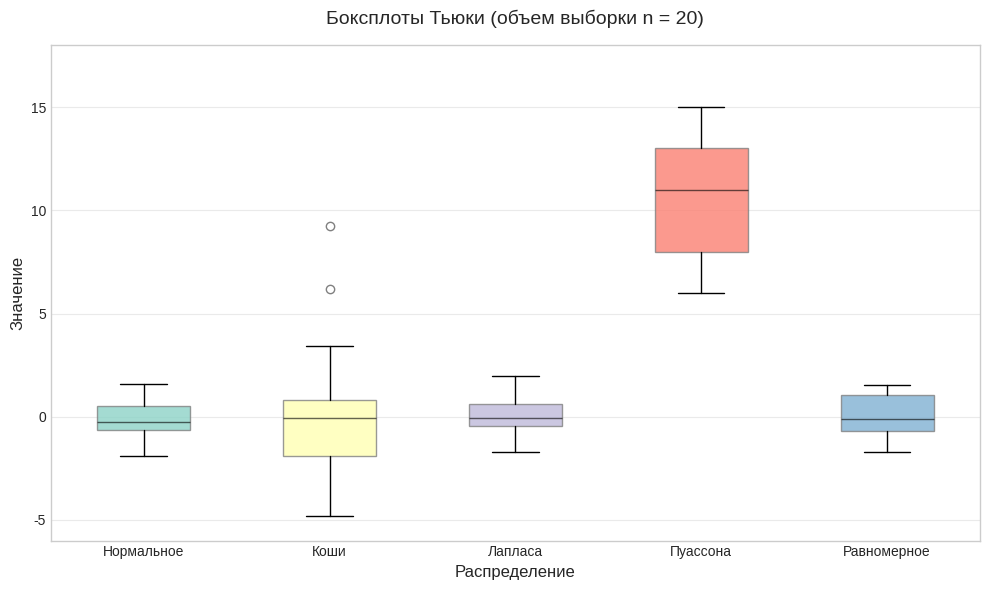
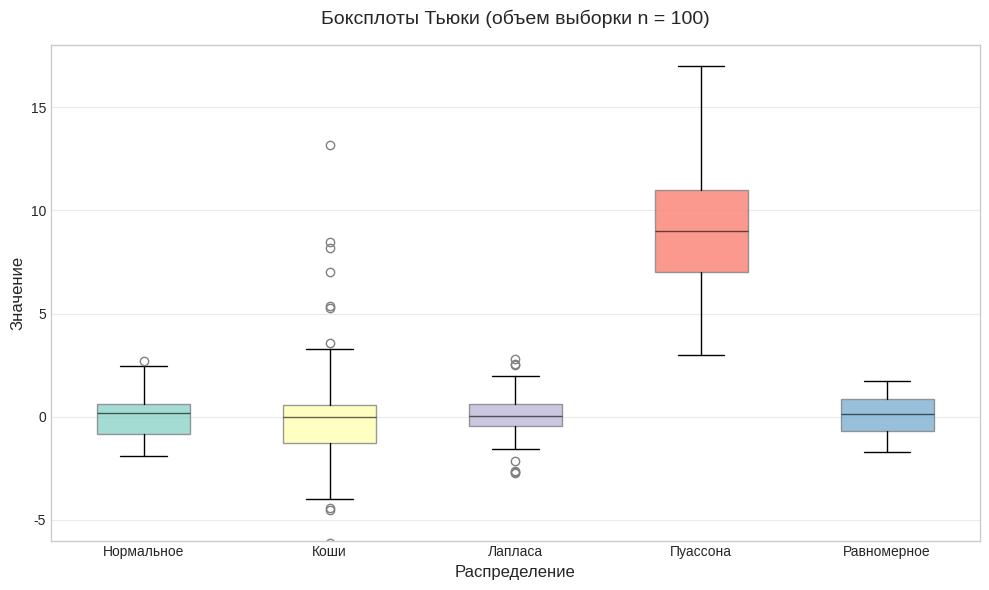

Here is the Python script that generated these plots, in order:
import numpy as np
import matplotlib.pyplot as plt
import scipy.stats as stats
import pandas as pd
import math

np.random.seed(42)

plt.style.use('seaborn-v0_8-whitegrid')

sizes = [20, 100]
repeats = 1000

distributions = {
    "Нормальное": stats.norm(loc=0, scale=1),
    "Коши": stats.cauchy(loc=0, scale=1),
    "Лапласа": stats.laplace(loc=0, scale=1/math.sqrt(2)),
    "Пуассона": stats.poisson(mu=10),
    "Равномерное": stats.uniform(loc=-math.sqrt(3), scale=2*math.sqrt(3))
}

print("Часть 1. Построение боксплотов...")

colors = ['#8dd3c7', '#ffffb3', '#bebada', '#fb8072', '#80b1d3']

for n in sizes:
    fig, ax = plt.subplots(figsize=(10, 6))

    data_to_plot = []
    labels = []
    
    for name, rv in distributions.items():
        data_to_plot.append(rv.rvs(size=n))
        labels.append(name)

    bplot = ax.boxplot(data_to_plot, labels=labels, patch_artist=True, whis=1.5,
                       medianprops=dict(color="black", alpha=0.6),
                       flierprops=dict(marker='o', markerfacecolor='none', markeredgecolor='gray'))

    for patch, color in zip(bplot['boxes'], colors):
        patch.set_facecolor(color)
        patch.set_alpha(0.8)
        patch.set_edgecolor('gray')

    ax.set_title(f"Боксплоты Тьюки (объем выборки n = {n})", fontsize=14, pad=15)
    ax.set_xlabel("Распределение", fontsize=12)
    ax.set_ylabel("Значение", fontsize=12)
    ax.grid(axis='y', linestyle='-', alpha=0.4)
    ax.grid(axis='x', visible=False)
    
    ax.set_ylim(-6, 18)

    plt.tight_layout()
    filename = f"Boxplot_n{n}.png"
    plt.savefig(filename, dpi=300)
    plt.close()
    
print("Графики сохранены (Boxplot_n20.png и Boxplot_n100.png).\n")

print("Часть 2. Экспериментальный расчет доли выбросов (1000 повторений)...")

results_df = pd.DataFrame(index=distributions.keys(), columns=[f"Доля выбросов при n={n}" for n in sizes])

for name, rv in distributions.items():
    for n in sizes:
        samples = rv.rvs(size=(repeats, n))

        Q1 = np.percentile(samples, 25, axis=1, keepdims=True)
        Q3 = np.percentile(samples, 75, axis=1, keepdims=True)
        IQR = Q3 - Q1

        lower_bound = Q1 - 1.5 * IQR
        upper_bound = Q3 + 1.5 * IQR

        outliers = (samples < lower_bound) | (samples > upper_bound)

        outliers_fraction = np.mean(outliers)
        
        results_df.loc[name, f"Доля выбросов при n={n}"] = round(outliers_fraction, 3)

print(f"\n{'='*55}")
print("Средняя доля выбросов по методу Тьюки")
print(f"{'='*55}")
print(results_df.to_string())
print(f"{'='*55}")
